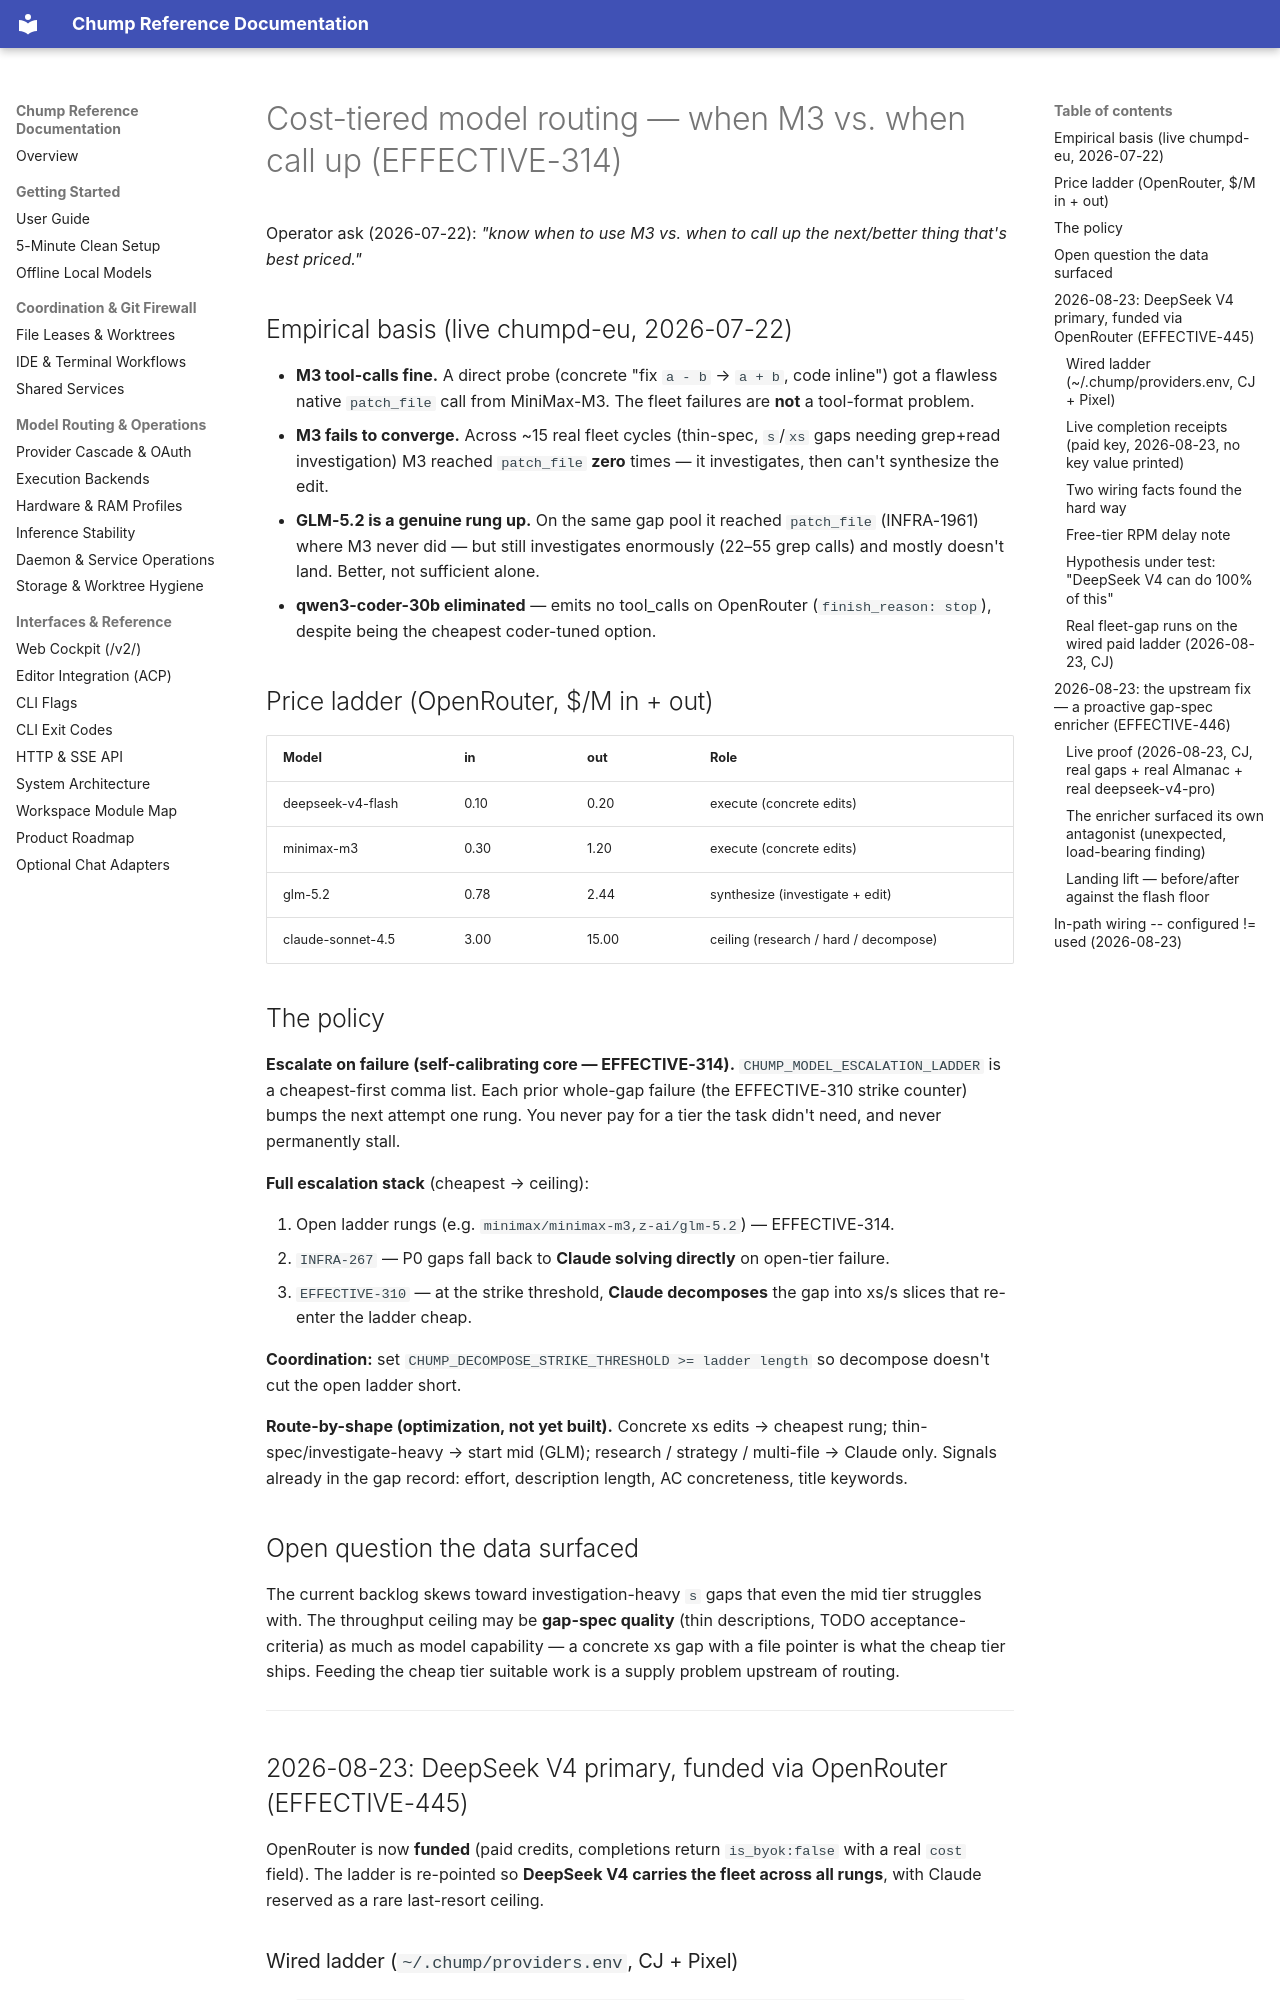

repository: repairman29/chump · page: strategy/MODEL_ROUTING_LADDER_2026-07-22/index.html · generator: mkdocs

---
doc_tag: decision-record
owner_gap: DOC-089
last_audited: 2026-08-08
---

# Cost-tiered model routing — when M3 vs. when call up (EFFECTIVE-314)

Operator ask (2026-07-22): *"know when to use M3 vs. when to call up the
next/better thing that's best priced."*

## Empirical basis (live chumpd-eu, 2026-07-22)

- **M3 tool-calls fine.** A direct probe (concrete "fix `a - b` → `a + b`,
  code inline") got a flawless native `patch_file` call from MiniMax-M3.
  The fleet failures are **not** a tool-format problem.
- **M3 fails to converge.** Across ~15 real fleet cycles (thin-spec, `s`/`xs`
  gaps needing grep+read investigation) M3 reached `patch_file` **zero**
  times — it investigates, then can't synthesize the edit.
- **GLM-5.2 is a genuine rung up.** On the same gap pool it reached
  `patch_file` (INFRA-1961) where M3 never did — but still investigates
  enormously (22–55 grep calls) and mostly doesn't land. Better, not
  sufficient alone.
- **qwen3-coder-30b eliminated** — emits no tool_calls on OpenRouter
  (`finish_reason: stop`), despite being the cheapest coder-tuned option.

## Price ladder (OpenRouter, $/M in + out)

| Model | in | out | Role |
|---|---|---|---|
| deepseek-v4-flash | 0.10 | 0.20 | execute (concrete edits) |
| minimax-m3 | 0.30 | 1.20 | execute (concrete edits) |
| glm-5.2 | 0.78 | 2.44 | synthesize (investigate + edit) |
| claude-sonnet-4.5 | 3.00 | 15.00 | ceiling (research / hard / decompose) |

## The policy

**Escalate on failure (self-calibrating core — EFFECTIVE-314).**
`CHUMP_MODEL_ESCALATION_LADDER` is a cheapest-first comma list. Each prior
whole-gap failure (the EFFECTIVE-310 strike counter) bumps the next attempt
one rung. You never pay for a tier the task didn't need, and never
permanently stall.

**Full escalation stack** (cheapest → ceiling):

1. Open ladder rungs (e.g. `minimax/minimax-m3,z-ai/glm-5.2`) — EFFECTIVE-314.
2. `INFRA-267` — P0 gaps fall back to **Claude solving directly** on
   open-tier failure.
3. `EFFECTIVE-310` — at the strike threshold, **Claude decomposes** the gap
   into xs/s slices that re-enter the ladder cheap.

**Coordination:** set `CHUMP_DECOMPOSE_STRIKE_THRESHOLD >= ladder length`
so decompose doesn't cut the open ladder short.

**Route-by-shape (optimization, not yet built).** Concrete xs edits →
cheapest rung; thin-spec/investigate-heavy → start mid (GLM); research /
strategy / multi-file → Claude only. Signals already in the gap record:
effort, description length, AC concreteness, title keywords.

## Open question the data surfaced

The current backlog skews toward investigation-heavy `s` gaps that even the
mid tier struggles with. The throughput ceiling may be **gap-spec quality**
(thin descriptions, TODO acceptance-criteria) as much as model capability —
a concrete xs gap with a file pointer is what the cheap tier ships. Feeding
the cheap tier suitable work is a supply problem upstream of routing.

---

## 2026-08-23: DeepSeek V4 primary, funded via OpenRouter (EFFECTIVE-445)

OpenRouter is now **funded** (paid credits, completions return `is_byok:false`
with a real `cost` field). The ladder is re-pointed so **DeepSeek V4 carries the
fleet across all rungs**, with Claude reserved as a rare last-resort ceiling.

### Wired ladder (`~/.chump/providers.env`, CJ + Pixel)

- `CHUMP_MODEL_ESCALATION_LADDER=deepseek/deepseek-v4-flash,deepseek/deepseek-v4-pro`
  — cross-gap quality escalation (strike 0 → flash, strike 1 → pro).
- `CHUMP_FREE_TIER_PROVIDERS=` free front-slots first
  (`nvidia/nemotron-3-super-120b-a12b:free` @ OpenRouter, `openai/gpt-oss-20b` @ Groq),
  then paid `deepseek/deepseek-v4-flash` and `deepseek/deepseek-v4-pro` @ OpenRouter
  as the on-429 failover. Free spells the paid rung; it never stalls.
- `CHUMP_COMPLETION_MAX_TOKENS=8192` — reasoning-headroom safeguard (see below).
- `CHUMP_DECOMPOSE_STRIKE_THRESHOLD=2` (== ladder length) so decompose does not
  cut the open ladder short.

### Live completion receipts (paid key, 2026-08-23, no key value printed)

| Model | HTTP | content on "17x3" | cost/call |
|---|---|---|---|
| `deepseek/deepseek-v4-flash` | 200 | `51` | ~$3.9e-6 |
| `deepseek/deepseek-v4-pro`   | 200 | `51` | ~$3.3e-5 (~9x flash) |
